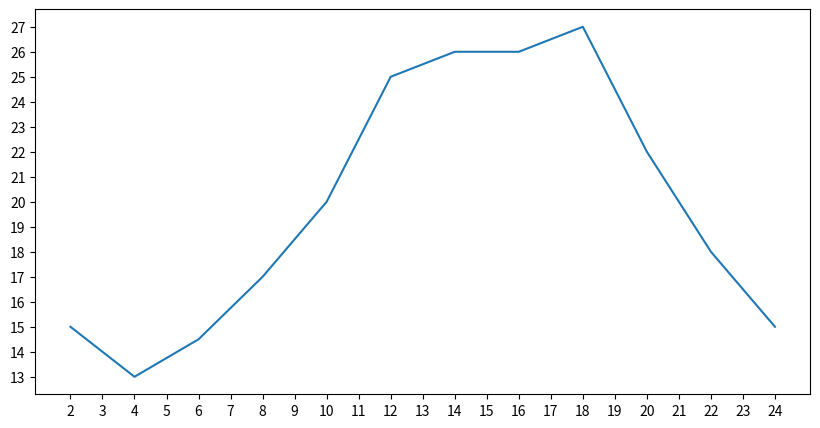

The matplotlib source for this figure:
from matplotlib import pyplot as plt

x = range(2, 26, 2)
y = [15, 13, 14.5, 17, 20, 25, 26, 26, 27, 22, 18, 15]

# 设置图形大小
plt.figure(figsize=(10, 5))

# 设置x轴刻度
# plt.xticks(range(2, 25))
_xticks_labels = [i for i in range(2, 25)]
plt.xticks(_xticks_labels)
# 设置y轴刻度
_yticks_labels = [i for i in range(min(y) - 3, max(y) + 3)]
plt.yticks(_yticks_labels)
# 绘图
plt.plot(x, y)
# 展示图形
plt.show()
